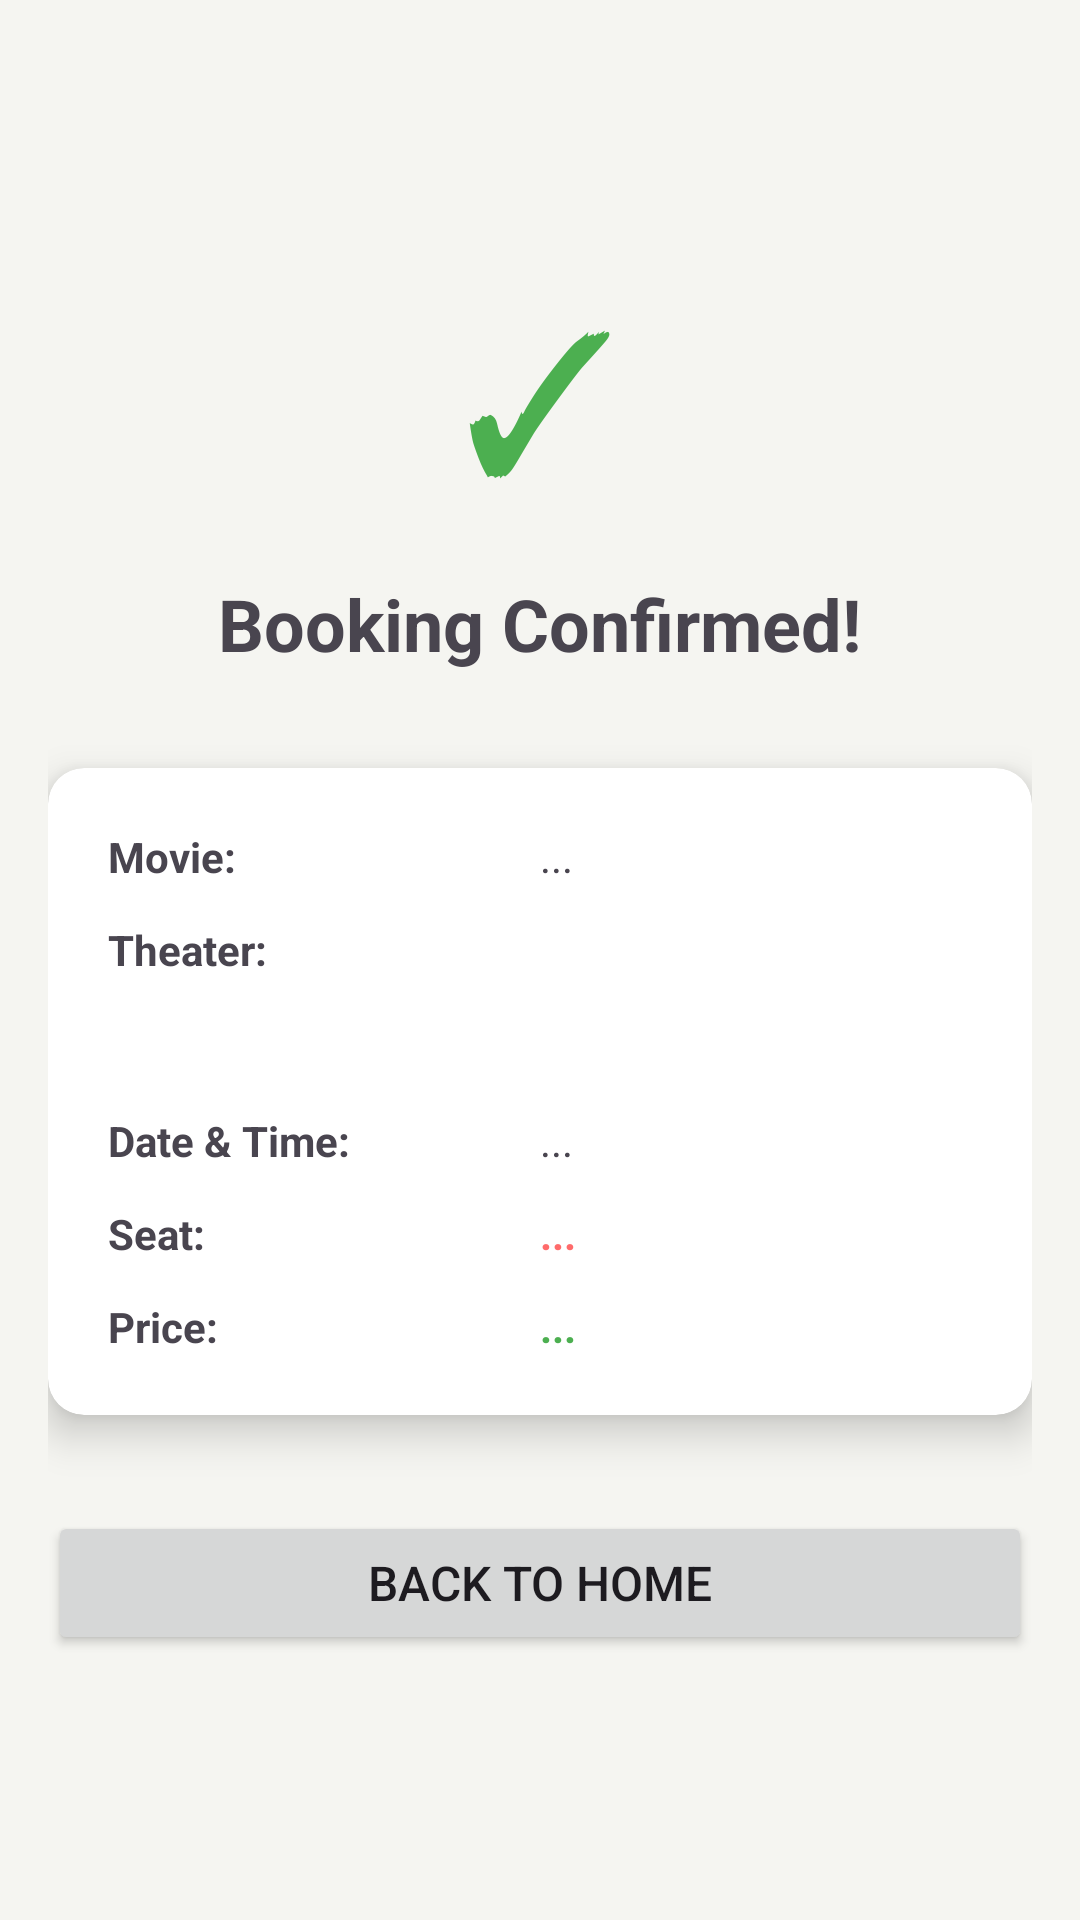

Here is an Android app screen rendered from its layout file. Give the layout XML and the strings, colors and styles it references.
<!-- AndroidManifest.xml: application theme Theme.BaiTapStorage -->
<!-- res/layout/activity_ticket_result.xml -->
<?xml version="1.0" encoding="utf-8"?>
<LinearLayout xmlns:android="http://schemas.android.com/apk/res/android"
    android:layout_width="match_parent"
    android:layout_height="match_parent"
    android:orientation="vertical"
    android:padding="16dp"
    android:gravity="center">

    <TextView
        android:layout_width="wrap_content"
        android:layout_height="wrap_content"
        android:text="✓"
        android:textSize="64sp"
        android:textColor="#4CAF50"
        android:layout_marginBottom="16dp" />

    <TextView
        android:layout_width="wrap_content"
        android:layout_height="wrap_content"
        android:text="Booking Confirmed!"
        android:textSize="24sp"
        android:textStyle="bold"
        android:layout_marginBottom="32dp" />

    <androidx.cardview.widget.CardView xmlns:app="http://schemas.android.com/apk/res-auto"
        android:layout_width="match_parent"
        android:layout_height="wrap_content"
        app:cardCornerRadius="12dp"
        app:cardElevation="8dp"
        android:layout_marginBottom="32dp">

        <LinearLayout
            android:layout_width="match_parent"
            android:layout_height="wrap_content"
            android:orientation="vertical"
            android:padding="20dp">

            <LinearLayout
                android:layout_width="match_parent"
                android:layout_height="wrap_content"
                android:orientation="horizontal"
                android:layout_marginBottom="12dp">

                <TextView
                    android:layout_width="0dp"
                    android:layout_height="wrap_content"
                    android:layout_weight="1"
                    android:text="Movie:"
                    android:textStyle="bold" />

                <TextView
                    android:id="@+id/tvMovieTitle"
                    android:layout_width="0dp"
                    android:layout_height="wrap_content"
                    android:layout_weight="1"
                    android:text="..." />

            </LinearLayout>

            <LinearLayout
                android:layout_width="match_parent"
                android:layout_height="wrap_content"
                android:orientation="horizontal"
                android:layout_marginBottom="12dp">

                <TextView
                    android:layout_width="0dp"
                    android:layout_height="wrap_content"
                    android:layout_weight="1"
                    android:text="Theater:"
                    android:textStyle="bold" />

                <TextView
                    android:id="@+id/tvTheaterName"
                    android:layout_width="0dp"
                    android:layout_height="wrap_content"
                    android:text="..." />

            </LinearLayout>

            <LinearLayout
                android:layout_width="match_parent"
                android:layout_height="wrap_content"
                android:orientation="horizontal"
                android:layout_marginBottom="12dp">

                <TextView
                    android:layout_width="0dp"
                    android:layout_height="wrap_content"
                    android:layout_weight="1"
                    android:text="Date &amp; Time:"
                    android:textStyle="bold" />

                <TextView
                    android:id="@+id/tvDateTime"
                    android:layout_width="0dp"
                    android:layout_height="wrap_content"
                    android:layout_weight="1"
                    android:text="..." />

            </LinearLayout>

            <LinearLayout
                android:layout_width="match_parent"
                android:layout_height="wrap_content"
                android:orientation="horizontal"
                android:layout_marginBottom="12dp">

                <TextView
                    android:layout_width="0dp"
                    android:layout_height="wrap_content"
                    android:layout_weight="1"
                    android:text="Seat:"
                    android:textStyle="bold" />

                <TextView
                    android:id="@+id/tvSeat"
                    android:layout_width="0dp"
                    android:layout_height="wrap_content"
                    android:layout_weight="1"
                    android:text="..."
                    android:textColor="#FF6B6B"
                    android:textStyle="bold" />

            </LinearLayout>

            <LinearLayout
                android:layout_width="match_parent"
                android:layout_height="wrap_content"
                android:orientation="horizontal">

                <TextView
                    android:layout_width="0dp"
                    android:layout_height="wrap_content"
                    android:layout_weight="1"
                    android:text="Price:"
                    android:textStyle="bold" />

                <TextView
                    android:id="@+id/tvPrice"
                    android:layout_width="0dp"
                    android:layout_height="wrap_content"
                    android:layout_weight="1"
                    android:text="..."
                    android:textColor="#4CAF50"
                    android:textStyle="bold" />

            </LinearLayout>

        </LinearLayout>

    </androidx.cardview.widget.CardView>

    <Button
        android:id="@+id/btnBackHome"
        android:layout_width="match_parent"
        android:layout_height="48dp"
        android:text="Back to Home"
        android:textSize="16sp" />

</LinearLayout>
<!-- resources referenced by this layout -->
<resources>
  <style name="Theme.BaiTapStorage" parent="Base.Theme.BaiTapStorage" />
  <style name="Base.Theme.BaiTapStorage" parent="Theme.Material3.DayNight.NoActionBar">
          
          <item name="colorPrimary">@color/brand_primary</item>
          <item name="colorOnPrimary">@color/brand_on_primary</item>
          <item name="colorSecondary">@color/brand_secondary</item>
          <item name="android:colorBackground">@color/app_bg</item>
      </style>
  <color name="brand_primary">#E50914</color>
  <color name="brand_on_primary">#FFFFFFFF</color>
  <color name="brand_secondary">#221F1F</color>
  <color name="app_bg">#F5F5F1</color>
</resources>
